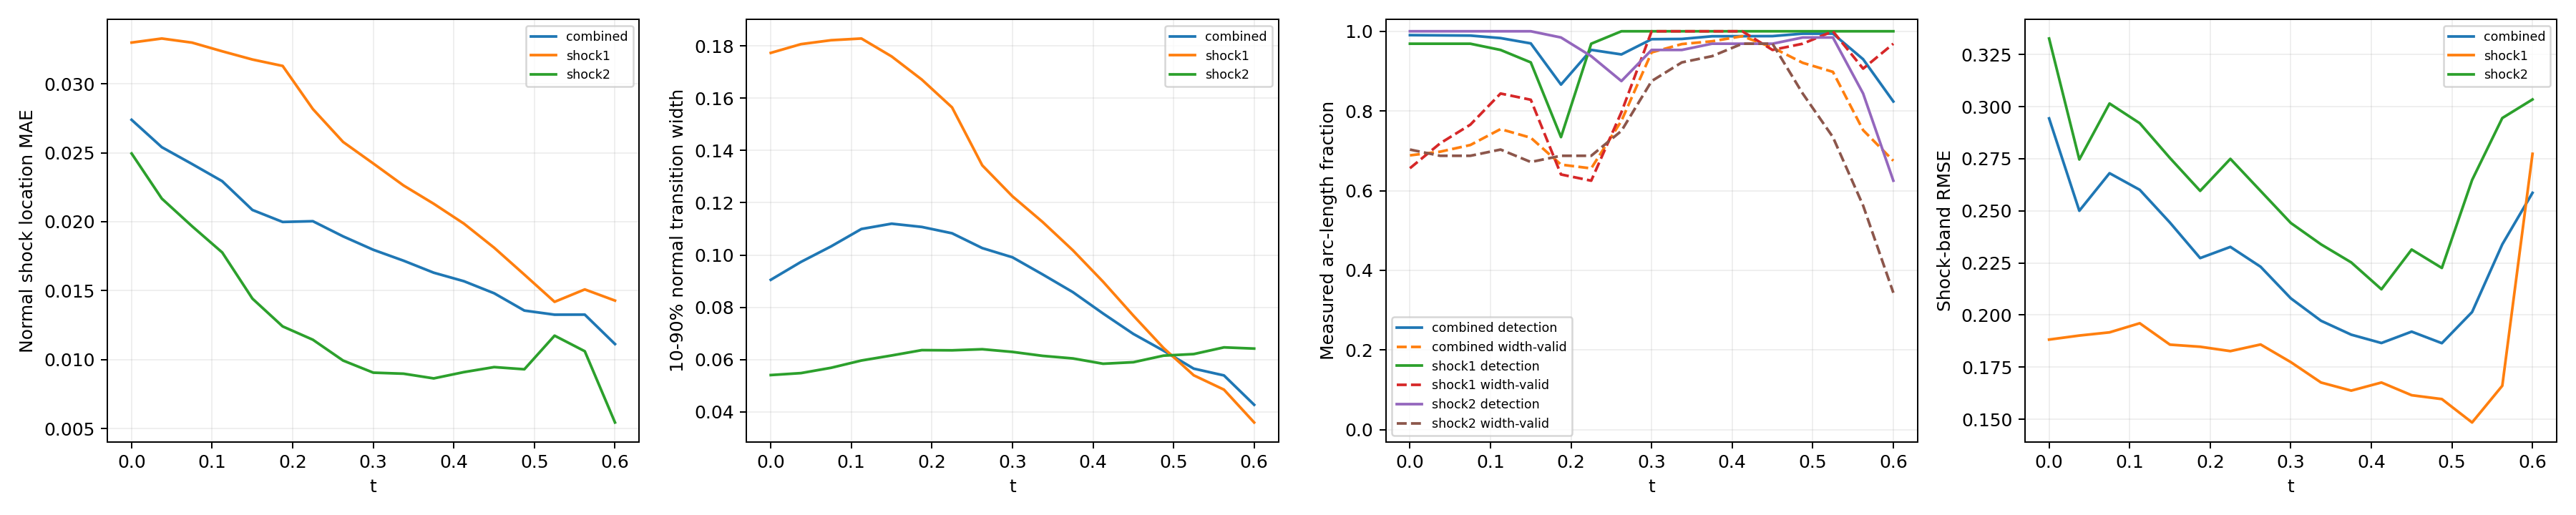

Data behind this chart, as committed beside it:
time_index, time, branch, line_length, sample_count, detected_samples, detection_rate, location_mae, location_rmse, location_max, multiple_crossing_rate, width_valid_samples, width_valid_rate, width_mean, width_max, width_underresolved_rate, window_underresolved_rate, shock_band_rmse, shock_band_point_count, shock_band_point_fraction, shock_band_geometry_error_bound
0, 0.0, combined, 2.16, 128, 126, 0.9903, 0.02739, 0.03209, 0.05671, 0.0, 87, 0.6886, 0.09052, 0.2889, 0.7395, 0.01078, 0.2943, 144, 0.1322, 6.658424289029292e-08
0, 0.0, shock1, 0.6702, 64, 62, 0.9687, 0.033, 0.03417, 0.04926, 0.0, 42, 0.6562, 0.1774, 0.2889, 0.119, 0.0, 0.1882, 46, 0.04224, 1.3947514306706027e-08
0, 0.0, shock2, 1.49, 64, 64, 1.0, 0.02495, 0.03114, 0.05671, 0.0, 45, 0.7031, 0.05406, 0.09677, 1.0, 0.01562, 0.3327, 98, 0.08999, 6.658424289029292e-08
1, 0.0375, combined, 2.218, 128, 126, 0.9897, 0.02541, 0.03082, 0.05872, 0.0, 90, 0.6978, 0.09737, 0.2888, 0.662, 0.0105, 0.25, 146, 0.1341, 6.669404738752308e-08
1, 0.0375, shock1, 0.7278, 64, 62, 0.9687, 0.03329, 0.03427, 0.04771, 0.0, 46, 0.7187, 0.1807, 0.2888, 0.0, 0.0, 0.1901, 48, 0.04408, 1.6558067342786713e-08
1, 0.0375, shock2, 1.49, 64, 64, 1.0, 0.02168, 0.02905, 0.05872, 0.0, 44, 0.6875, 0.05481, 0.08723, 1.0, 0.01562, 0.2746, 98, 0.08999, 6.669404738752308e-08
2, 0.075, combined, 2.279, 128, 126, 0.9892, 0.02419, 0.02961, 0.05697, 0.0, 93, 0.7145, 0.1033, 0.2793, 0.6292, 0.01022, 0.268, 145, 0.1331, 6.681307982999892e-08
2, 0.075, shock1, 0.7888, 64, 62, 0.9687, 0.03299, 0.03392, 0.04514, 0.0, 49, 0.7656, 0.1822, 0.2793, 0.0, 0.0, 0.1917, 51, 0.04683, 1.963948670576033e-08
2, 0.075, shock2, 1.491, 64, 64, 1.0, 0.01967, 0.02714, 0.05697, 0.0, 44, 0.6875, 0.05685, 0.09343, 1.0, 0.01562, 0.3015, 94, 0.08632, 6.681307982999892e-08
3, 0.1125, combined, 2.349, 128, 125, 0.9829, 0.02294, 0.0282, 0.05509, 0.0, 99, 0.7545, 0.11, 0.265, 0.5991, 0.009918, 0.2601, 154, 0.1414, 6.694178865908054e-08
3, 0.1125, shock1, 0.8579, 64, 61, 0.9531, 0.03236, 0.03325, 0.04354, 0.0, 54, 0.8438, 0.1829, 0.265, 0.01852, 0.0, 0.196, 58, 0.05326, 2.3516953617757946e-08
3, 0.1125, shock2, 1.491, 64, 64, 1.0, 0.01777, 0.02501, 0.05509, 0.0, 45, 0.7031, 0.05963, 0.1051, 1.0, 0.01562, 0.292, 96, 0.08815, 6.694178865908054e-08
4, 0.15, combined, 2.445, 128, 123, 0.9695, 0.02085, 0.02653, 0.05173, 0.0, 96, 0.7328, 0.112, 0.2485, 0.6092, 0.01906, 0.2443, 159, 0.146, 6.708067720449737e-08
4, 0.15, shock1, 0.9534, 64, 59, 0.9219, 0.03177, 0.03258, 0.04327, 0.0, 53, 0.8281, 0.176, 0.2485, 0.1132, 0.0, 0.1858, 62, 0.05693, 2.9281827917085644e-08
4, 0.15, shock2, 1.492, 64, 64, 1.0, 0.01442, 0.0222, 0.05173, 0.0, 43, 0.6719, 0.06156, 0.1077, 1.0, 0.03125, 0.2753, 97, 0.08907, 6.708067720449737e-08
5, 0.1875, combined, 2.771, 128, 110, 0.8661, 0.01998, 0.02532, 0.04832, 0.0, 85, 0.6653, 0.1108, 0.2307, 0.6224, 0.0, 0.2273, 182, 0.1671, 6.409417506930003e-08
5, 0.1875, shock1, 1.31, 64, 47, 0.7344, 0.0313, 0.03205, 0.04279, 0.0, 41, 0.6406, 0.1671, 0.2307, 0.1707, 0.0, 0.1848, 86, 0.07897, 5.217628388861462e-08
5, 0.1875, shock2, 1.46, 64, 63, 0.9844, 0.0124, 0.01956, 0.04832, 0.0, 44, 0.6875, 0.0636, 0.1076, 1.0, 0.0, 0.2596, 96, 0.08815, 6.409417506930003e-08
6, 0.225, combined, 2.855, 128, 122, 0.9533, 0.02004, 0.02418, 0.0434, 0.0, 84, 0.6559, 0.1083, 0.2118, 0.6146, 0.007725, 0.2327, 187, 0.1717, 6.354124201920975e-08
6, 0.225, shock1, 1.444, 64, 62, 0.9687, 0.02817, 0.02928, 0.04326, 0.0, 40, 0.625, 0.1565, 0.2118, 0.2, 0.0, 0.1827, 95, 0.08724, 6.354124201920975e-08
6, 0.225, shock2, 1.412, 64, 60, 0.9375, 0.01144, 0.01723, 0.0434, 0.0, 44, 0.6875, 0.06353, 0.1074, 1.0, 0.01562, 0.2749, 92, 0.08448, 5.975755905716501e-08
7, 0.2625, combined, 2.797, 128, 120, 0.9419, 0.01894, 0.0228, 0.04288, 0.0, 99, 0.7751, 0.1027, 0.199, 0.6548, 0.04578, 0.2231, 185, 0.1699, 6.845930280463765e-08
7, 0.2625, shock1, 1.497, 64, 64, 1.0, 0.02579, 0.02729, 0.04288, 0.0, 51, 0.7969, 0.1343, 0.199, 0.3725, 0.03125, 0.1858, 99, 0.09091, 6.845930280463765e-08
7, 0.2625, shock2, 1.301, 64, 56, 0.875, 0.009928, 0.01496, 0.0398, 0.0, 48, 0.75, 0.06395, 0.106, 1.0, 0.0625, 0.2595, 86, 0.07897, 5.124180803408787e-08
8, 0.3, combined, 2.592, 128, 125, 0.9801, 0.01796, 0.02157, 0.04203, 0.0, 120, 0.947, 0.09913, 0.1833, 0.6675, 0.008997, 0.208, 167, 0.1534, 6.736119881787938e-08
8, 0.3, shock1, 1.492, 64, 64, 1.0, 0.02422, 0.02595, 0.04203, 0.0, 64, 1.0, 0.1225, 0.1833, 0.4531, 0.01562, 0.1774, 97, 0.08907, 6.736119881787938e-08
8, 0.3, shock2, 1.1, 64, 61, 0.9531, 0.009048, 0.01299, 0.03684, 0.0, 56, 0.875, 0.06292, 0.103, 1.0, 0.0, 0.2442, 70, 0.06428, 3.797078142723151e-08
9, 0.3375, combined, 2.531, 128, 125, 0.9807, 0.01717, 0.02063, 0.04091, 0.0, 123, 0.9679, 0.09257, 0.1683, 0.7053, 0.0, 0.1972, 165, 0.1515, 6.662424470158782e-08
9, 0.3375, shock1, 1.49, 64, 64, 1.0, 0.02263, 0.02459, 0.04091, 0.0, 64, 1.0, 0.1126, 0.1683, 0.5156, 0.0, 0.1676, 98, 0.08999, 6.662424470158782e-08
9, 0.3375, shock2, 1.04, 64, 61, 0.9531, 0.008973, 0.01248, 0.03338, 0.0, 59, 0.9219, 0.06141, 0.1014, 1.0, 0.0, 0.2339, 67, 0.06152, 3.4063008689124375e-08
10, 0.375, combined, 2.491, 128, 126, 0.9874, 0.0163, 0.01956, 0.03924, 0.0, 124, 0.9749, 0.08579, 0.1512, 0.7701, 0.01257, 0.1906, 161, 0.1478, 6.615651832254533e-08
10, 0.375, shock1, 1.489, 64, 64, 1.0, 0.0213, 0.02326, 0.03924, 0.0, 64, 1.0, 0.1018, 0.1512, 0.625, 0.0, 0.1637, 97, 0.08907, 6.615651832254533e-08
10, 0.375, shock2, 1.002, 64, 62, 0.9687, 0.008632, 0.01181, 0.02927, 0.0, 60, 0.9375, 0.06043, 0.0986, 1.0, 0.03125, 0.2252, 64, 0.05877, 3.150907890351122e-08
11, 0.4125, combined, 2.461, 128, 126, 0.9876, 0.01568, 0.01862, 0.03728, 0.0, 126, 0.9876, 0.07761, 0.1347, 0.8948, 0.01853, 0.1865, 157, 0.1442, 6.590986799439683e-08
11, 0.4125, shock1, 1.488, 64, 64, 1.0, 0.01986, 0.02176, 0.03728, 0.0, 64, 1.0, 0.08978, 0.1347, 0.8281, 0.0, 0.1676, 95, 0.08724, 6.590986799439683e-08
11, 0.4125, shock2, 0.9729, 64, 62, 0.9688, 0.009088, 0.01211, 0.02354, 0.0, 62, 0.9688, 0.0584, 0.09341, 1.0, 0.04688, 0.2123, 62, 0.05693, 2.9523244347385428e-08
12, 0.45, combined, 2.436, 128, 126, 0.9878, 0.01481, 0.01745, 0.03536, 0.0, 123, 0.9592, 0.06982, 0.1232, 1.0, 0.01824, 0.192, 163, 0.1497, 6.586163615500774e-08
12, 0.45, shock1, 1.488, 64, 64, 1.0, 0.01811, 0.02001, 0.03536, 0.0, 61, 0.9531, 0.07683, 0.1232, 1.0, 0.0, 0.1615, 99, 0.09091, 6.586163615500774e-08
12, 0.45, shock2, 0.9479, 64, 62, 0.9688, 0.009452, 0.01224, 0.02374, 0.0, 62, 0.9688, 0.05898, 0.0911, 1.0, 0.04688, 0.2314, 64, 0.05877, 2.786237449379378e-08
13, 0.4875, combined, 2.414, 128, 127, 0.994, 0.01355, 0.01636, 0.03405, 0.0, 116, 0.9208, 0.06339, 0.1132, 1.0, 0.02761, 0.1865, 158, 0.1451, 6.600759578525914e-08
13, 0.4875, shock1, 1.489, 64, 64, 1.0, 0.01616, 0.01814, 0.03405, 0.0, 62, 0.9687, 0.06442, 0.1132, 1.0, 0.01563, 0.1596, 97, 0.08907, 6.600759578525914e-08
13, 0.4875, shock2, 0.9257, 64, 63, 0.9844, 0.009294, 0.01294, 0.02673, 0.0, 54, 0.8438, 0.0615, 0.08742, 1.0, 0.04688, 0.2226, 61, 0.05601, 2.6416177057523397e-08
14, 0.525, combined, 2.36, 128, 127, 0.994, 0.01325, 0.01588, 0.03316, 0.0, 111, 0.8981, 0.05652, 0.09472, 1.0, 0.01798, 0.2014, 153, 0.1405, 6.314095320379345e-08
14, 0.525, shock1, 1.455, 64, 64, 1.0, 0.01419, 0.01638, 0.03316, 0.0, 64, 1.0, 0.05397, 0.09472, 1.0, 0.0, 0.1484, 94, 0.08632, 6.314095320379345e-08
14, 0.525, shock2, 0.9053, 64, 63, 0.9844, 0.01173, 0.01503, 0.02944, 0.0, 47, 0.7344, 0.0621, 0.08338, 1.0, 0.04687, 0.2648, 59, 0.05418, 2.512436485592005e-08
15, 0.5625, combined, 1.972, 128, 118, 0.9298, 0.01326, 0.01573, 0.0317, 0.0, 94, 0.7518, 0.05392, 0.08082, 1.0, 0.02106, 0.2339, 133, 0.1221, 3.692435790894428e-08
15, 0.5625, shock1, 1.086, 64, 64, 1.0, 0.01509, 0.01667, 0.0317, 0.0, 58, 0.9062, 0.04849, 0.07755, 1.0, 0.0, 0.166, 72, 0.06612, 3.692435790894428e-08
15, 0.5625, shock2, 0.8862, 64, 54, 0.8438, 0.0106, 0.01427, 0.03119, 0.0, 36, 0.5625, 0.06466, 0.08082, 1.0, 0.04687, 0.2945, 61, 0.05601, 2.3950028866640355e-08
16, 0.6, combined, 1.847, 128, 104, 0.8237, 0.01112, 0.01348, 0.02812, 0.0, 84, 0.675, 0.04268, 0.07473, 1.0, 0.02203, 0.2586, 111, 0.1019, 2.9741702502045213e-08
16, 0.6, shock1, 0.9787, 64, 64, 1.0, 0.01428, 0.01603, 0.02812, 0.0, 62, 0.9687, 0.03591, 0.06051, 1.0, 0.0, 0.2774, 66, 0.06061, 2.9741702502045213e-08
16, 0.6, shock2, 0.8679, 64, 40, 0.625, 0.005434, 0.006769, 0.02099, 0.0, 22, 0.3437, 0.0642, 0.07473, 1.0, 0.04688, 0.3034, 58, 0.05326, 2.286875633820104e-08
